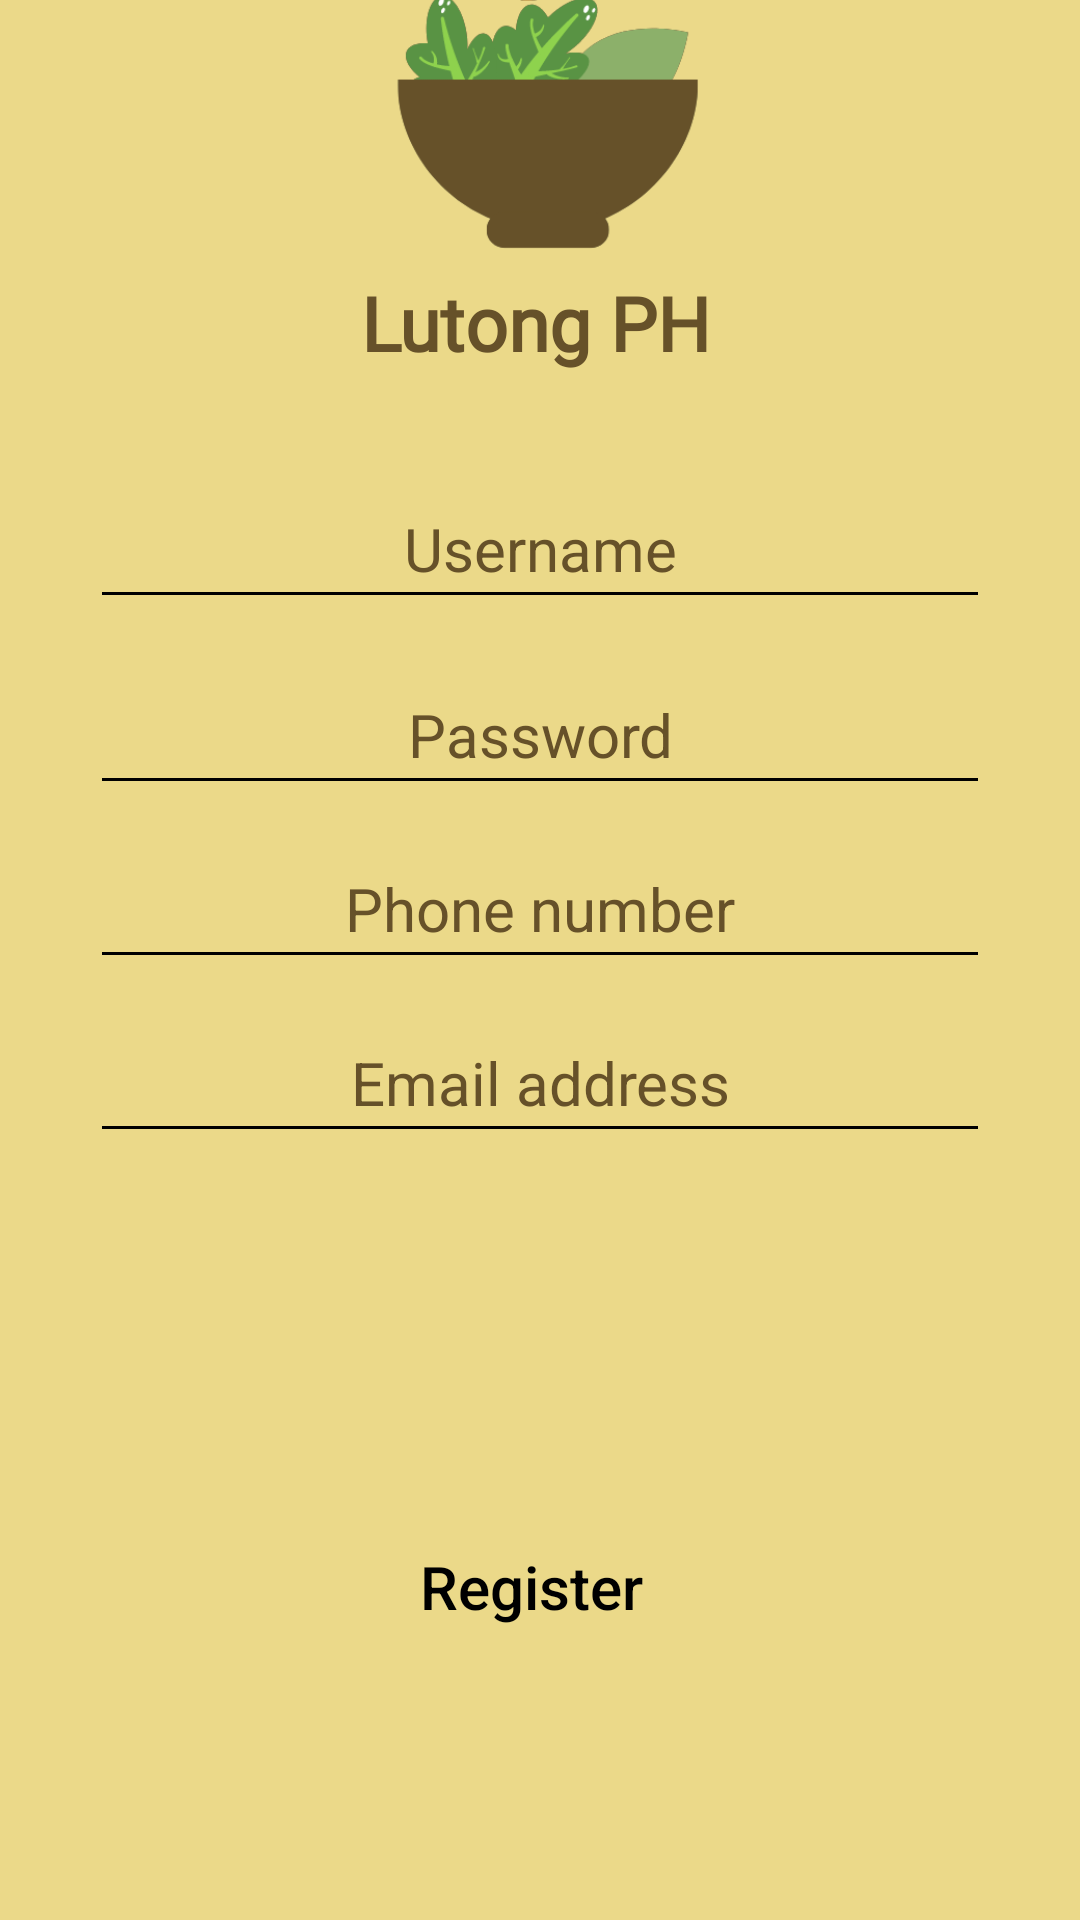

Produce the Android XML layout that renders to this screen, including the resource entries it uses.
<!-- AndroidManifest.xml: application theme Theme.LutongPH -->
<!-- res/layout/activity_register.xml -->
<?xml version="1.0" encoding="utf-8"?>
<androidx.constraintlayout.widget.ConstraintLayout xmlns:android="http://schemas.android.com/apk/res/android"
    xmlns:app="http://schemas.android.com/apk/res-auto"
    xmlns:tools="http://schemas.android.com/tools"
    android:layout_width="match_parent"
    android:layout_height="match_parent"
    android:background="@color/themecolor_yellow"
    tools:context=".presentation.register.Register">

    <ImageView
        android:id="@+id/imglogo"
        android:layout_width="135dp"
        android:layout_height="183dp"
        android:layout_marginBottom="556dp"
        android:scaleType="fitEnd"
        app:layout_constraintBottom_toBottomOf="parent"
        app:layout_constraintEnd_toEndOf="parent"
        app:layout_constraintHorizontal_bias="0.528"
        app:layout_constraintStart_toStartOf="parent"
        app:srcCompat="@drawable/logo" />

    <TextView
        android:id="@+id/txtappname"
        android:layout_width="wrap_content"
        android:layout_height="wrap_content"
        android:layout_marginBottom="4dp"
        android:fontFamily="@font/sukar_black"
        android:text="Lutong PH"
        android:textColor="@color/themecolor_brown"
        android:textSize="25sp"
        android:textStyle="bold"
        app:layout_constraintBottom_toBottomOf="parent"
        app:layout_constraintEnd_toEndOf="parent"
        app:layout_constraintHorizontal_bias="0.495"
        app:layout_constraintStart_toStartOf="parent"
        app:layout_constraintTop_toBottomOf="@+id/imglogo"
        app:layout_constraintVertical_bias="0.013" />


    <EditText
        android:id="@+id/user"
        android:layout_width="0dp"
        android:layout_height="50dp"
        android:layout_marginStart="30dp"
        android:layout_marginTop="32dp"
        android:layout_marginEnd="30dp"
        android:backgroundTint="@color/black"
        android:ems="10"
        android:fontFamily="sans-serif"
        android:hint="Username"
        android:inputType="textPersonName"
        android:textAlignment="center"
        android:textColor="@color/themecolor_brown"
        android:textColorHint="@color/themecolor_brown"
        android:textSize="20sp"
        app:layout_constraintEnd_toEndOf="parent"
        app:layout_constraintHorizontal_bias="0.0"
        app:layout_constraintStart_toStartOf="parent"
        app:layout_constraintTop_toBottomOf="@+id/txtappname" />

    <EditText
        android:id="@+id/cnum"
        android:layout_width="0dp"
        android:layout_height="50dp"
        android:layout_marginStart="30dp"
        android:layout_marginTop="8dp"
        android:layout_marginEnd="30dp"
        android:backgroundTint="@color/black"
        android:ems="10"
        android:fontFamily="sans-serif"
        android:hint="Phone number"
        android:inputType="number"
        android:textAlignment="center"
        android:textColor="@color/themecolor_brown"
        android:textColorHint="@color/themecolor_brown"
        android:textSize="20sp"
        app:layout_constraintEnd_toEndOf="parent"
        app:layout_constraintHorizontal_bias="0.0"
        app:layout_constraintStart_toStartOf="parent"
        app:layout_constraintTop_toBottomOf="@+id/pass" />

    <EditText
        android:id="@+id/email"
        android:layout_width="0dp"
        android:layout_height="50dp"
        android:layout_marginStart="30dp"
        android:layout_marginTop="8dp"
        android:layout_marginEnd="30dp"
        android:backgroundTint="@color/black"
        android:ems="10"
        android:fontFamily="sans-serif"
        android:hint="Email address"
        android:inputType="textEmailAddress"
        android:textAlignment="center"
        android:textColor="@color/themecolor_brown"
        android:textColorHint="@color/themecolor_brown"
        android:textSize="20sp"
        app:layout_constraintEnd_toEndOf="parent"
        app:layout_constraintHorizontal_bias="0.0"
        app:layout_constraintStart_toStartOf="parent"
        app:layout_constraintTop_toBottomOf="@+id/cnum" />

    <EditText
        android:id="@+id/pass"
        android:layout_width="0dp"
        android:layout_height="50dp"
        android:layout_marginStart="30dp"
        android:layout_marginTop="12dp"
        android:layout_marginEnd="30dp"
        android:backgroundTint="@color/black"
        android:ems="10"
        android:fontFamily="sans-serif"
        android:hint="Password"
        android:inputType="textPassword"
        android:textAlignment="center"
        android:textColor="@color/themecolor_brown"
        android:textColorHint="@color/themecolor_brown"
        android:textSize="20sp"
        app:layout_constraintEnd_toEndOf="parent"
        app:layout_constraintHorizontal_bias="0.0"
        app:layout_constraintStart_toStartOf="parent"
        app:layout_constraintTop_toBottomOf="@+id/user" />

    <Button
        android:id="@+id/btnregister"
        android:layout_width="231dp"
        android:layout_height="70dp"
        android:layout_marginBottom="76dp"
        android:background="@drawable/btn_roundedges"
        android:backgroundTint="@color/themecolor_green"
        android:text="Register"
        android:textColor="@color/black"
        android:textSize="20sp"
        android:textAllCaps="false"
        app:layout_constraintBottom_toBottomOf="parent"
        app:layout_constraintEnd_toEndOf="parent"
        app:layout_constraintHorizontal_bias="0.477"
        app:layout_constraintStart_toStartOf="parent" />


</androidx.constraintlayout.widget.ConstraintLayout>
<!-- resources referenced by this layout -->
<resources>
  <color name="black">#FF000000</color>
  <color name="themecolor_brown"> #665129 </color>
  <color name="themecolor_green"> #8CB06A </color>
  <color name="themecolor_yellow"> #EBD989 </color>
  <!-- drawable logo: png bitmap (drawable, 25708 bytes) -->
  <style name="Theme.LutongPH" parent="Theme.AppCompat.Light.NoActionBar">
          
          <item name="colorPrimary">@color/purple_500</item>
          <item name="colorPrimaryVariant">@color/purple_700</item>
          <item name="colorOnPrimary">@color/white</item>
          
          <item name="colorSecondary">@color/teal_200</item>
          <item name="colorSecondaryVariant">@color/teal_700</item>
          <item name="colorOnSecondary">@color/black</item>
          
          <item name="android:statusBarColor">@color/black</item>
          
      </style>
  <color name="purple_500">#FF6200EE</color>
  <color name="purple_700">#FF3700B3</color>
  <color name="white">#FFFFFFFF</color>
  <color name="teal_200">#FF03DAC5</color>
  <color name="teal_700">#FF018786</color>
</resources>
